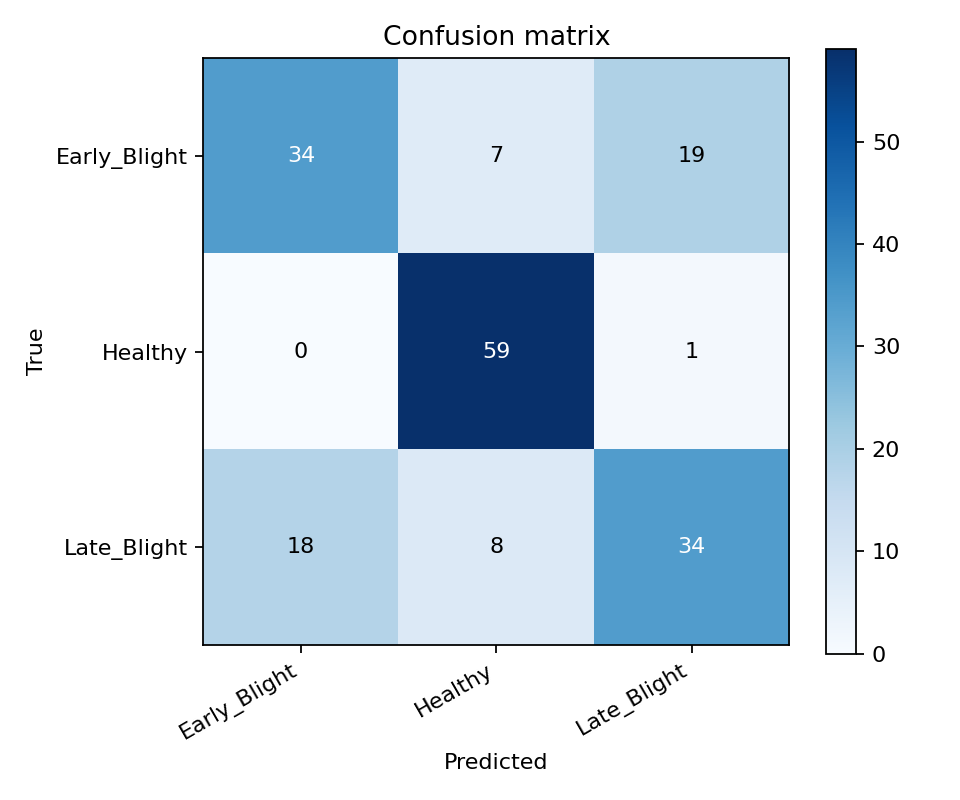

Source data for this figure (header and first rows):
true/pred, Early_Blight, Healthy, Late_Blight
Early_Blight, 34, 7, 19
Healthy, 0, 59, 1
Late_Blight, 18, 8, 34
